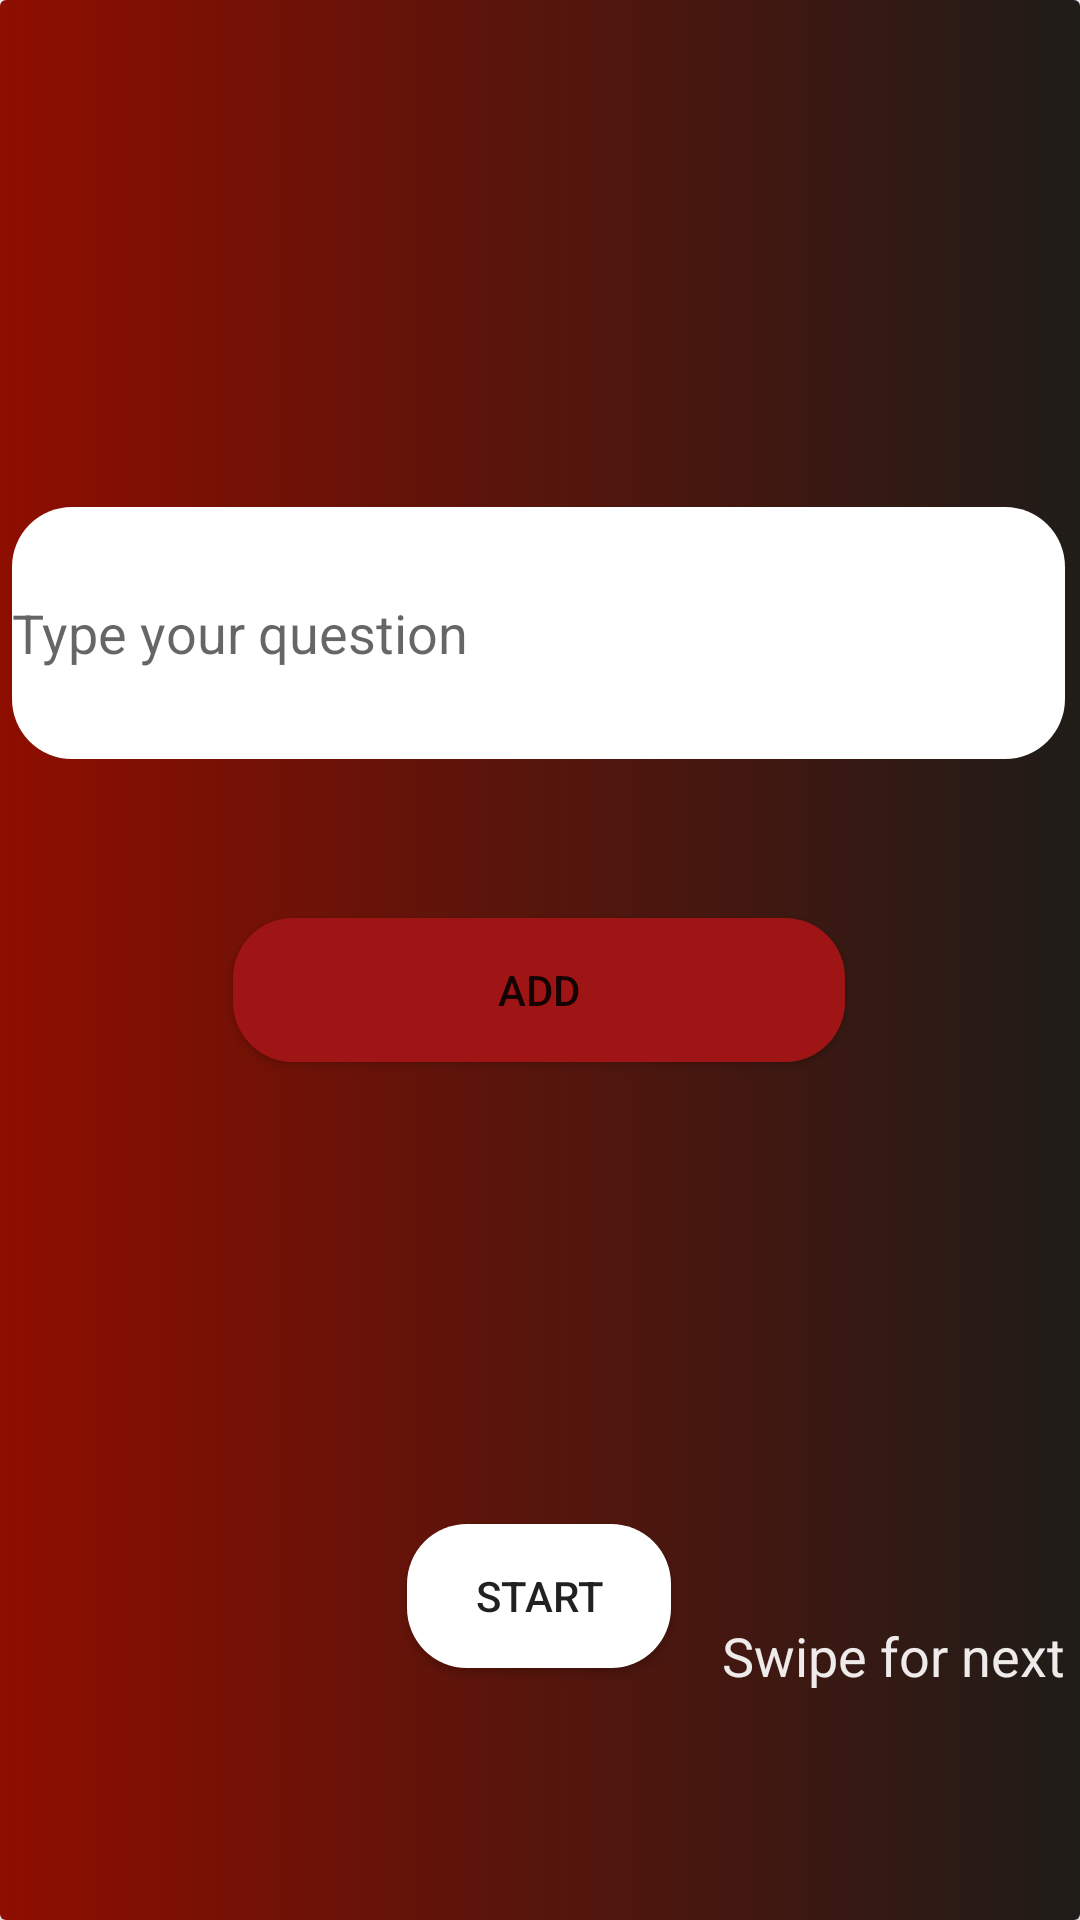

Reconstruct the res/layout file that produces this screen, plus the resources it refers to.
<!-- AndroidManifest.xml: application theme Theme.Dinterviewkit -->
<!-- res/layout/cards.xml -->
<?xml version="1.0" encoding="utf-8"?>
<androidx.cardview.widget.CardView
    xmlns:android="http://schemas.android.com/apk/res/android"
    xmlns:app="http://schemas.android.com/apk/res-auto"
    xmlns:tools="http://schemas.android.com/tools"
    android:layout_width="match_parent"
    android:layout_height="match_parent">

    <androidx.constraintlayout.widget.ConstraintLayout
        android:layout_width="match_parent"
        android:layout_height="match_parent"
        android:background="@drawable/grad3"
        android:orientation="vertical">

        <TextView
            android:id="@+id/custques"
            android:layout_width="392dp"
            android:layout_height="45dp"
            android:layout_marginStart="9dp"
            android:layout_marginTop="152dp"
            android:layout_marginEnd="10dp"
            android:gravity="center_horizontal"
            android:textColor="#FAF0F0"
            android:textSize="18sp"
            android:textStyle="bold"
            app:layout_constraintEnd_toEndOf="parent"
            app:layout_constraintStart_toStartOf="parent"
            app:layout_constraintTop_toTopOf="parent"></TextView>

        <MultiAutoCompleteTextView
            android:id="@+id/multiAutoCompleteTextView"
            android:layout_width="351dp"
            android:layout_height="84dp"
            android:layout_marginStart="30dp"
            android:layout_marginTop="59dp"
            android:layout_marginEnd="31dp"
            android:layout_marginBottom="26dp"
            android:background="@drawable/customforsingle"
            android:hint="Type your question"
            app:layout_constraintBottom_toTopOf="@+id/button2"
            app:layout_constraintEnd_toEndOf="parent"
            app:layout_constraintStart_toStartOf="parent"
            app:layout_constraintTop_toBottomOf="@+id/custques" />

        <Button
            android:id="@+id/button2"
            android:layout_width="204dp"
            android:layout_height="48dp"
            android:layout_marginStart="75dp"
            android:layout_marginTop="27dp"
            android:layout_marginEnd="76dp"
            android:layout_marginBottom="78dp"
            android:background="@drawable/customforsingle"
            android:backgroundTint="#9F1414"
            android:text="Add"
            app:iconTint="#FFFFFF"
            app:layout_constraintBottom_toTopOf="@+id/button3"
            app:layout_constraintEnd_toEndOf="parent"
            app:layout_constraintStart_toStartOf="parent"
            app:layout_constraintTop_toBottomOf="@+id/multiAutoCompleteTextView" />

        <Button
            android:id="@+id/button3"
            android:layout_width="wrap_content"
            android:layout_height="wrap_content"
            android:layout_marginStart="161dp"
            android:layout_marginTop="76dp"
            android:layout_marginEnd="162dp"
            android:layout_marginBottom="171dp"
            android:background="@drawable/customforsingle"
            android:text="Start"
            app:layout_constraintBottom_toBottomOf="parent"
            app:layout_constraintEnd_toEndOf="parent"
            app:layout_constraintStart_toStartOf="parent"
            app:layout_constraintTop_toBottomOf="@+id/button2" />

        <TextView
            android:id="@+id/textView7"
            android:layout_width="122dp"
            android:layout_height="42dp"
            android:layout_marginStart="262dp"
            android:layout_marginEnd="27dp"
            android:layout_marginBottom="67dp"
            android:gravity="center_horizontal|center_vertical"
            android:text="Swipe for next"
            android:textColor="#EFEBEB"
            android:textSize="18sp"
            app:layout_constraintBottom_toBottomOf="parent"
            app:layout_constraintEnd_toEndOf="parent"
            app:layout_constraintStart_toStartOf="parent" />
    </androidx.constraintlayout.widget.ConstraintLayout>


</androidx.cardview.widget.CardView>
<!-- resources referenced by this layout -->
<resources>
  <!-- drawable customforsingle (drawable) -->
  <?xml version="1.0" encoding="utf-8"?>
  <selector xmlns:android="http://schemas.android.com/apk/res/android">
  
      <item>
  
          <shape xmlns:android="http://schemas.android.com/apk/res/android">
              <solid android:color="@color/white"></solid>
              <corners android:radius="20dp">
  
              </corners>
  
  
          </shape>
  
      </item>
  </selector>
  <!-- drawable grad3 (drawable) -->
  <?xml version="1.0" encoding="utf-8"?>
  <selector xmlns:android="http://schemas.android.com/apk/res/android">
  
      <item>
  
          <shape>
  
  
              <gradient android:startColor="#8e0e00" android:endColor="#1f1c18" android:type="linear"></gradient>
          </shape>
  
      </item>
  
  </selector>
  <style name="Theme.Dinterviewkit" parent="Theme.MaterialComponents.DayNight.DarkActionBar">
          
          <item name="colorPrimary">@color/purple_500</item>
          <item name="colorPrimaryVariant">@color/purple_700</item>
          <item name="colorOnPrimary">@color/white</item>
          
          <item name="colorSecondary">@color/teal_200</item>
          <item name="colorSecondaryVariant">@color/teal_700</item>
          <item name="colorOnSecondary">@color/black</item>
          
          <item name="android:statusBarColor" tools:targetApi="l">?attr/colorPrimaryVariant</item>
          
      </style>
  <color name="white">#FFFFFFFF</color>
  <color name="purple_500">#160533</color>
  <color name="purple_700">#0E0D0D</color>
  <color name="teal_200">#FF03DAC5</color>
  <color name="teal_700">#FF018786</color>
  <color name="black">#FF000000</color>
</resources>
